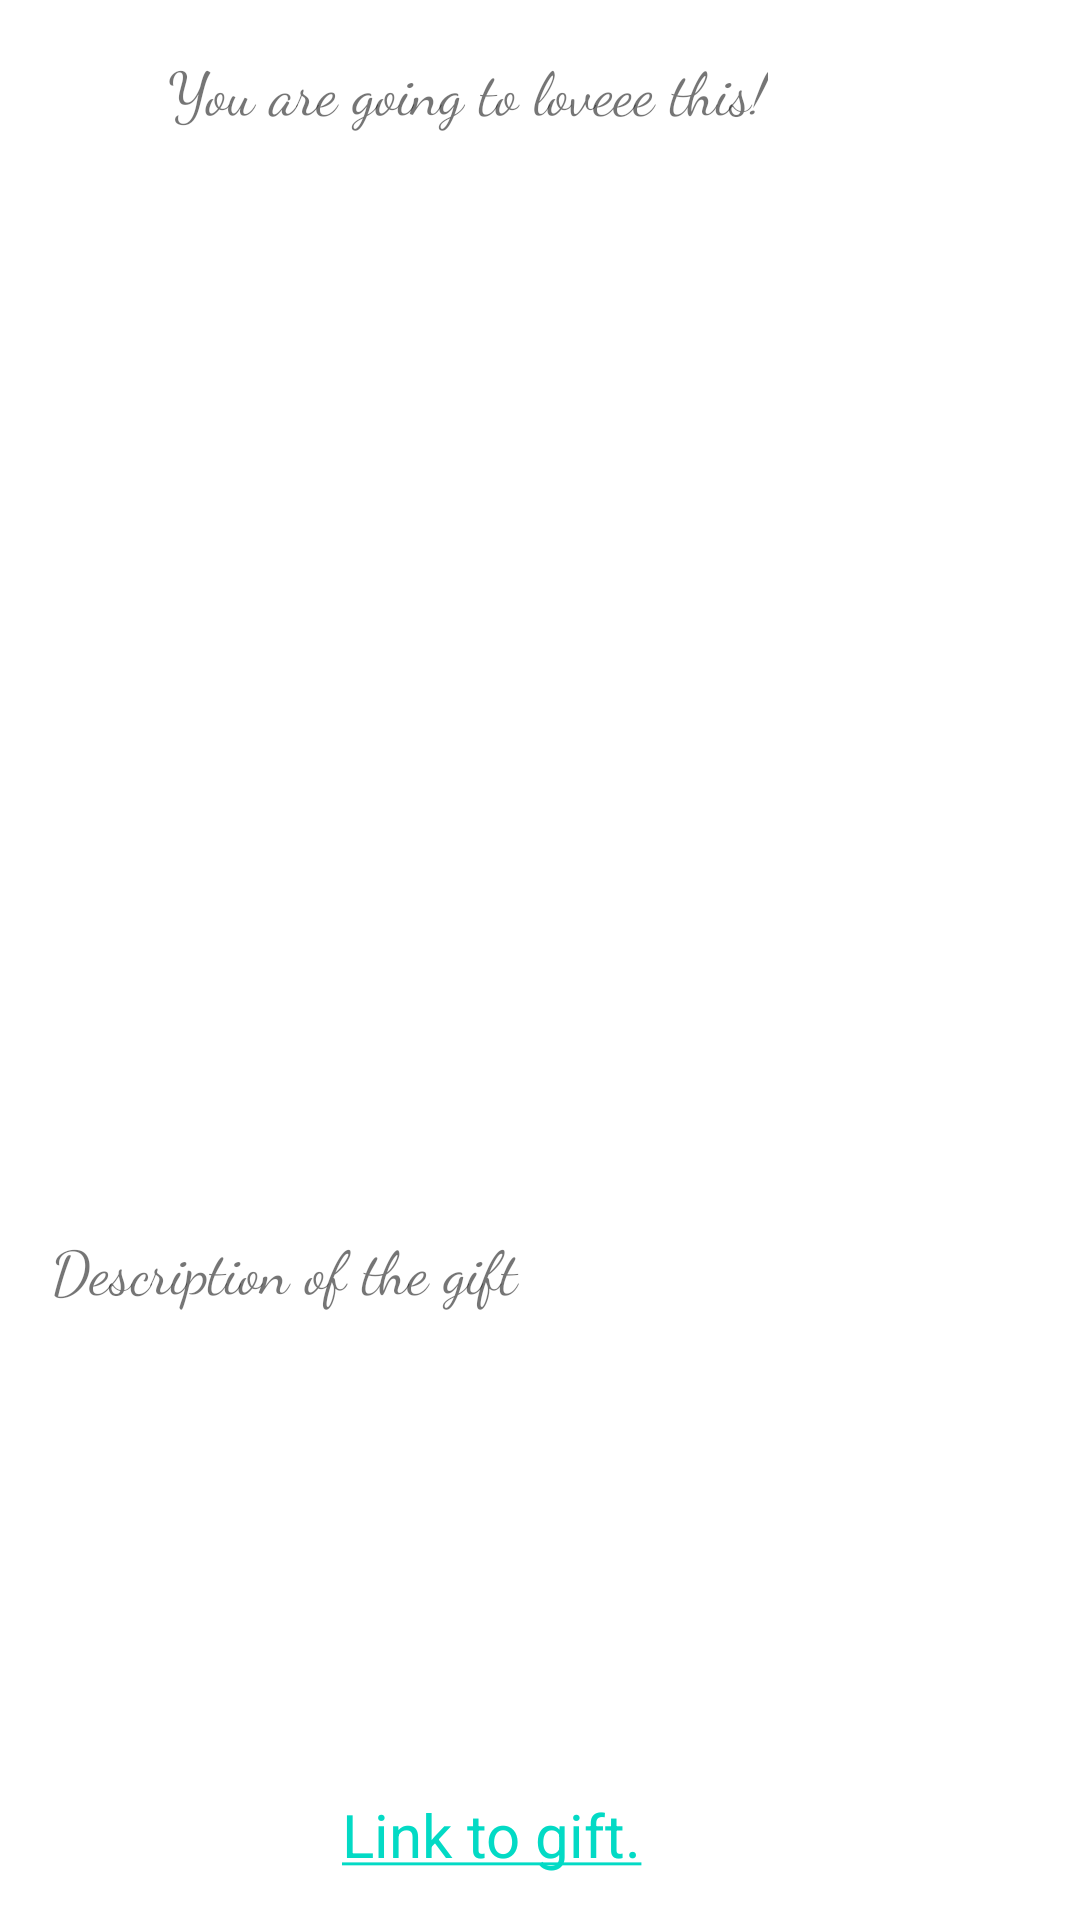

Produce the Android XML layout that renders to this screen, including the resource entries it uses.
<!-- AndroidManifest.xml: application theme Theme.CustomBirthdayApp -->
<!-- res/layout/activity_gift_one.xml -->
<?xml version="1.0" encoding="utf-8"?>
<androidx.constraintlayout.widget.ConstraintLayout xmlns:android="http://schemas.android.com/apk/res/android"
    xmlns:app="http://schemas.android.com/apk/res-auto"
    xmlns:tools="http://schemas.android.com/tools"
    android:layout_width="match_parent"
    android:layout_height="match_parent">


    <androidx.constraintlayout.widget.ConstraintLayout
        android:layout_width="409dp"
        android:layout_height="729dp"
        android:layout_marginStart="1dp"
        android:layout_marginTop="1dp"
        android:layout_marginEnd="1dp"
        android:layout_marginBottom="1dp"
        app:layout_constraintBottom_toBottomOf="parent"
        app:layout_constraintEnd_toEndOf="parent"
        app:layout_constraintStart_toStartOf="parent"
        app:layout_constraintTop_toTopOf="parent"
        tools:ignore="MissingConstraints">

        <TextView
            android:id="@+id/textView2"
            android:layout_width="wrap_content"
            android:layout_height="wrap_content"
            android:layout_marginStart="79dp"
            android:layout_marginTop="32dp"
            android:layout_marginEnd="128dp"
            android:fontFamily="cursive"
            android:text="@string/you_are_going_to_loveee_this"
            android:textSize="20sp"
            app:layout_constraintBottom_toTopOf="@+id/imageView2"
            app:layout_constraintEnd_toEndOf="parent"
            app:layout_constraintStart_toStartOf="parent"
            app:layout_constraintTop_toTopOf="parent" />

        <ImageView
            android:id="@+id/imageView2"
            android:layout_width="339dp"
            android:layout_height="285dp"
            android:layout_marginStart="21dp"
            android:layout_marginEnd="23dp"
            android:src="@drawable/gift_1"
            app:layout_constraintBottom_toTopOf="@+id/textView3"
            app:layout_constraintEnd_toEndOf="parent"
            app:layout_constraintHorizontal_bias="0.38"
            app:layout_constraintStart_toStartOf="parent"
            app:layout_constraintTop_toBottomOf="@+id/textView2" />

        <TextView
            android:id="@+id/textView3"
            android:layout_width="328dp"
            android:layout_height="161dp"
            android:layout_marginStart="41dp"
            android:layout_marginTop="24dp"
            android:layout_marginEnd="40dp"
            android:fontFamily="cursive"
            android:text="Description of the gift"
            android:textSize="20sp"
            app:layout_constraintBottom_toTopOf="@+id/textView4"
            app:layout_constraintEnd_toEndOf="parent"
            app:layout_constraintHorizontal_bias="1.0"
            app:layout_constraintStart_toStartOf="parent"
            app:layout_constraintTop_toBottomOf="@+id/imageView2" />

        <TextView
            android:id="@+id/textView4"
            android:layout_width="wrap_content"
            android:layout_height="wrap_content"
            android:layout_marginStart="132dp"
            android:layout_marginEnd="165dp"
            android:layout_marginBottom="32dp"
            android:text="@string/linkToSite"
            android:textSize="20sp"
            app:layout_constraintBottom_toBottomOf="parent"
            app:layout_constraintEnd_toEndOf="parent"
            app:layout_constraintStart_toStartOf="parent"
            app:layout_constraintTop_toBottomOf="@+id/textView3" />
    </androidx.constraintlayout.widget.ConstraintLayout>
</androidx.constraintlayout.widget.ConstraintLayout>
<!-- resources referenced by this layout -->
<resources>
  <string name="linkToSite">
      <a href="https://www.flipkart.com/">Link to gift.</a>
      </string>
  <string name="you_are_going_to_loveee_this">You are going to loveee this!</string>
  <style name="Theme.CustomBirthdayApp" parent="Theme.MaterialComponents.DayNight.DarkActionBar">
          
          <item name="colorPrimary">@color/purple_500</item>
          <item name="colorPrimaryVariant">@color/purple_700</item>
          <item name="colorOnPrimary">@color/white</item>
          
          <item name="colorSecondary">@color/teal_200</item>
          <item name="colorSecondaryVariant">@color/teal_700</item>
          <item name="colorOnSecondary">@color/black</item>
          
          <item name="android:statusBarColor" tools:targetApi="l">?attr/colorPrimaryVariant</item>
          
      </style>
  <!-- not gathered from this repository: default colours our renderer supplied (Android Studio template values) -->
  <color name="purple_500">#FF6200EE</color>
  <color name="purple_700">#FF3700B3</color>
  <color name="teal_200">#FF03DAC5</color>
  <color name="teal_700">#FF018786</color>
  <color name="black">#FF000000</color>
  <color name="white">#FFFFFFFF</color>
</resources>
